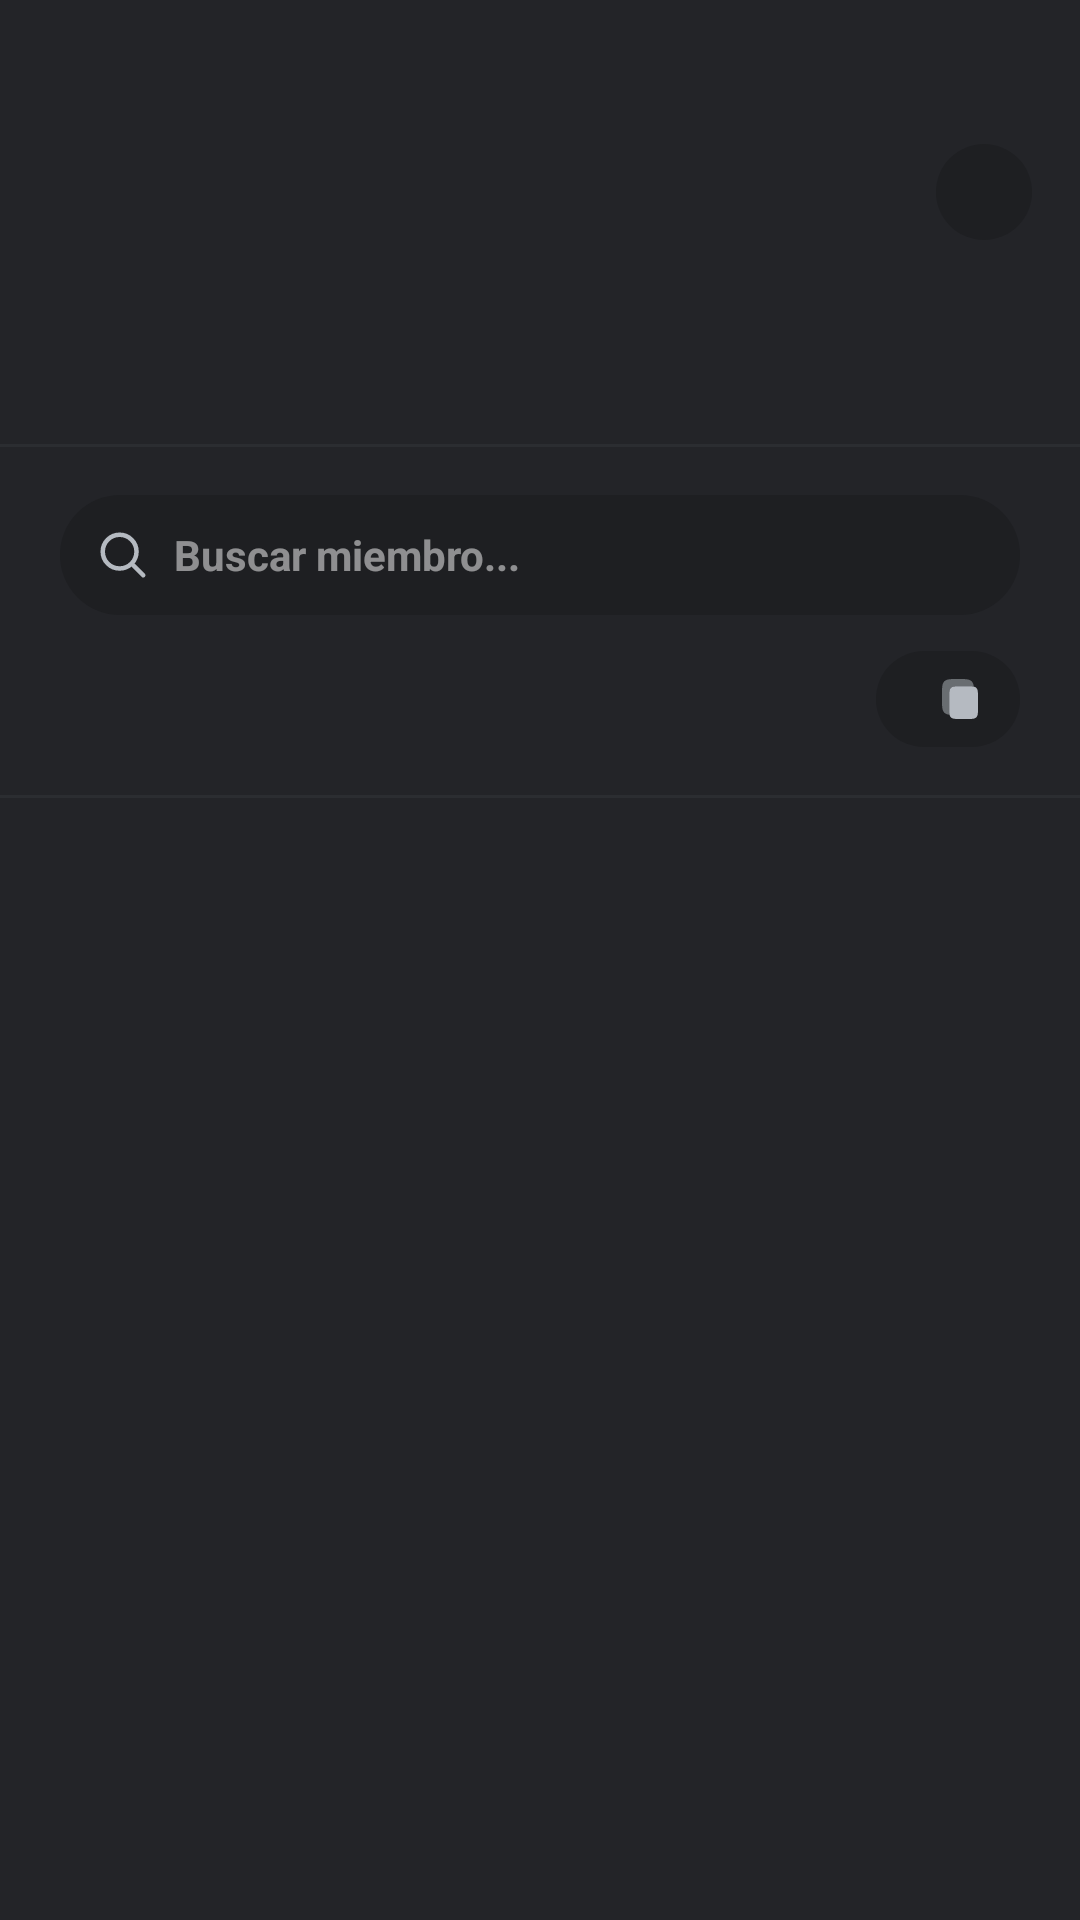

Here is an Android app screen rendered from its layout file. Give the layout XML and the strings, colors and styles it references.
<!-- AndroidManifest.xml: application theme Theme.Androidfrontendlinkoria -->
<!-- res/layout/activity_server_member.xml -->
<?xml version="1.0" encoding="utf-8"?>
<androidx.constraintlayout.widget.ConstraintLayout xmlns:android="http://schemas.android.com/apk/res/android"
    xmlns:app="http://schemas.android.com/apk/res-auto"
    xmlns:tools="http://schemas.android.com/tools"
    android:id="@+id/main"
    android:layout_width="match_parent"
    android:layout_height="match_parent"
    android:background="@color/bg_friendships">

    
    <androidx.constraintlayout.widget.ConstraintLayout
        android:id="@+id/layout_header"
        android:layout_width="0dp"
        android:layout_height="wrap_content"
        android:paddingHorizontal="16dp"
        android:paddingTop="48dp"
        android:paddingBottom="16dp"
        app:layout_constraintEnd_toEndOf="parent"
        app:layout_constraintStart_toStartOf="parent"
        app:layout_constraintTop_toTopOf="parent">

        
        <ImageView
            android:id="@+id/btn_back"
            android:layout_width="28dp"
            android:layout_height="28dp"
            android:src="@drawable/ic_arrow_back"
            app:tint="@color/text_primary"
            app:layout_constraintStart_toStartOf="parent"
            app:layout_constraintTop_toTopOf="parent" />

        <ImageView
            android:id="@+id/btn_settings"
            android:layout_width="32dp"
            android:layout_height="32dp"
            android:background="@drawable/shape_pill_button"
            android:padding="6dp"
            android:src="@drawable/ic_setting"
            app:tint="@color/text_secondary"
            app:layout_constraintEnd_toEndOf="parent"
            app:layout_constraintTop_toTopOf="@id/btn_back"/>

        
        <TextView
            android:id="@+id/tv_server_name"
            android:layout_width="0dp"
            android:layout_height="wrap_content"
            android:layout_marginTop="12dp"
            android:textColor="@color/text_primary"
            android:textSize="18sp"
            android:textStyle="bold"
            app:layout_constraintStart_toStartOf="parent"
            app:layout_constraintEnd_toEndOf="parent"
            app:layout_constraintTop_toBottomOf="@id/btn_back"
            tools:text="Diseño y Código" />

        <TextView
            android:id="@+id/tv_member_total"
            android:layout_width="0dp"
            android:layout_height="wrap_content"
            android:layout_marginTop="2dp"
            android:textColor="@color/text_secondary"
            android:textSize="13sp"
            app:layout_constraintStart_toStartOf="parent"
            app:layout_constraintTop_toBottomOf="@id/tv_server_name"
            tools:text="42 miembros" />

    </androidx.constraintlayout.widget.ConstraintLayout>

    <View
        android:id="@+id/separator_top"
        android:layout_width="0dp"
        android:layout_height="1dp"
        android:background="#2B2D31"
        app:layout_constraintEnd_toEndOf="parent"
        app:layout_constraintStart_toStartOf="parent"
        app:layout_constraintTop_toBottomOf="@id/layout_header" />

    
    <LinearLayout
        android:id="@+id/search_bar_filter"
        android:layout_width="0dp"
        android:layout_height="40dp"
        android:layout_marginHorizontal="20dp"
        android:layout_marginTop="16dp"
        android:gravity="center_vertical"
        android:orientation="horizontal"
        android:paddingHorizontal="12dp"
        android:background="@drawable/shape_pill_button"
        app:layout_constraintEnd_toEndOf="parent"
        app:layout_constraintStart_toStartOf="parent"
        app:layout_constraintTop_toBottomOf="@id/separator_top">

        <ImageView
            android:layout_width="18dp"
            android:layout_height="18dp"
            android:contentDescription="Search icon"
            android:src="@drawable/ic_search"
            app:tint="@color/text_secondary" />

        <EditText
            android:id="@+id/et_filter"
            android:layout_width="0dp"
            android:layout_height="match_parent"
            android:layout_marginStart="8dp"
            android:layout_weight="1"
            android:background="@null"
            android:hint="Buscar miembro..."
            android:imeOptions="actionSearch"
            android:inputType="text"
            android:singleLine="true"
            android:textColor="@color/white"
            android:textColorHint="#80FFFFFF"
            android:textSize="14sp"
            android:textStyle="bold" />

    </LinearLayout>

    
    <LinearLayout
        android:id="@+id/ll_server_code"
        android:layout_width="wrap_content"
        android:layout_height="32dp"
        android:layout_marginTop="12dp"
        android:layout_marginEnd="20dp"
        android:background="@drawable/shape_pill_button"
        android:gravity="center_vertical"
        android:orientation="horizontal"
        android:paddingHorizontal="12dp"
        android:paddingVertical="6dp"
        app:layout_constraintEnd_toEndOf="parent"
        app:layout_constraintTop_toBottomOf="@id/search_bar_filter">

        <TextView
            android:id="@+id/tv_server_code"
            android:layout_width="wrap_content"
            android:layout_height="wrap_content"
            android:fontFamily="monospace"
            android:textColor="@color/text_primary"
            android:textSize="13sp"
            android:textStyle="bold"
            tools:text="A4F-9KX2" />

        <ImageView
            android:id="@+id/iv_copy_code"
            android:layout_width="16dp"
            android:layout_height="16dp"
            android:layout_marginStart="8dp"
            android:contentDescription="Copiar código"
            android:src="@drawable/ic_copy"
            app:tint="@color/text_secondary" />

    </LinearLayout>

    
    <View
        android:id="@+id/separator_bottom"
        android:layout_width="0dp"
        android:layout_height="1dp"
        android:layout_marginTop="16dp"
        android:background="#2B2D31"
        app:layout_constraintEnd_toEndOf="parent"
        app:layout_constraintStart_toStartOf="parent"
        app:layout_constraintTop_toBottomOf="@id/ll_server_code" />

    
    <androidx.recyclerview.widget.RecyclerView
        android:id="@+id/rv_members"
        android:layout_width="0dp"
        android:layout_height="0dp"
        android:clipToPadding="false"
        android:paddingBottom="16dp"
        app:layout_constraintBottom_toBottomOf="parent"
        app:layout_constraintEnd_toEndOf="parent"
        app:layout_constraintStart_toStartOf="parent"
        app:layout_constraintTop_toBottomOf="@id/separator_bottom"
        tools:listitem="@layout/item_server_member" />

</androidx.constraintlayout.widget.ConstraintLayout>
<!-- res/layout/item_server_member.xml (included above) -->
<?xml version="1.0" encoding="utf-8"?>
<androidx.constraintlayout.widget.ConstraintLayout xmlns:android="http://schemas.android.com/apk/res/android"
    xmlns:app="http://schemas.android.com/apk/res-auto"
    xmlns:tools="http://schemas.android.com/tools"
    android:layout_width="match_parent"
    android:layout_height="64dp"
    android:background="@drawable/bg_conversation_item"
    android:paddingHorizontal="16dp">

    <ImageView
        android:id="@+id/iv_avatar"
        android:layout_width="40dp"
        android:layout_height="40dp"
        android:background="@drawable/shape_circle"
        android:scaleType="centerCrop"
        app:layout_constraintBottom_toBottomOf="parent"
        app:layout_constraintStart_toStartOf="parent"
        app:layout_constraintTop_toTopOf="parent" />

    <TextView
        android:id="@+id/tv_username"
        android:layout_width="0dp"
        android:layout_height="wrap_content"
        android:layout_marginStart="12dp"
        android:layout_marginEnd="12dp"
        android:textColor="@color/text_primary"
        android:textSize="15sp"
        android:textStyle="bold"
        app:layout_constraintBottom_toBottomOf="parent"
        app:layout_constraintEnd_toStartOf="@id/btn_more"
        app:layout_constraintStart_toEndOf="@id/iv_avatar"
        app:layout_constraintTop_toTopOf="parent"
        tools:text="Xinlei Chen" />

    <ImageButton
        android:id="@+id/btn_more"
        android:layout_width="25dp"
        android:layout_height="25dp"
        android:background="@drawable/shape_circle"
        android:padding="2dp"
        android:scaleType="centerInside"
        android:src="@drawable/ic_more"
        app:layout_constraintBottom_toBottomOf="parent"
        app:layout_constraintEnd_toEndOf="parent"
        app:layout_constraintTop_toTopOf="parent" />

</androidx.constraintlayout.widget.ConstraintLayout>
<!-- resources referenced by this layout -->
<resources>
  <color name="bg_friendships">#232428</color>
  <color name="text_primary">#EDEDED</color>
  <color name="text_secondary">#B5BAC1</color>
  <color name="white">#FFFFFF</color>
  <!-- drawable bg_conversation_item (drawable) -->
  <?xml version="1.0" encoding="utf-8"?>
  <selector xmlns:android="http://schemas.android.com/apk/res/android">
  
      <item android:state_selected="true">
          <shape android:shape="rectangle">
              <corners android:radius="15dp" />
              <solid android:color="#1AFFFFFF" />
          </shape>
      </item>
  
      <item android:state_pressed="true">
          <shape android:shape="rectangle">
              <corners android:radius="15dp" />
              <solid android:color="#1AFFFFFF" />
          </shape>
      </item>
  
      <item>
          <shape android:shape="rectangle">
              <corners android:radius="15dp" />
              <solid android:color="#02FFFFFF" />
          </shape>
      </item>
  
  </selector>
  <!-- drawable ic_search (drawable) -->
  <vector xmlns:android="http://schemas.android.com/apk/res/android"
      android:width="18dp"
      android:height="18dp"
      android:viewportWidth="24"
      android:viewportHeight="24">
    <path
        android:pathData="M15.795,15.811L21,21M18,10.5C18,14.642 14.642,18 10.5,18C6.358,18 3,14.642 3,10.5C3,6.358 6.358,3 10.5,3C14.642,3 18,6.358 18,10.5Z"
        android:strokeLineJoin="round"
        android:strokeWidth="2"
        android:fillColor="#00000000"
        android:strokeColor="#000000"
        android:strokeLineCap="round"/>
  </vector>
  <!-- drawable ic_setting (mipmap-anydpi-v26) -->
  <?xml version="1.0" encoding="utf-8"?>
  <adaptive-icon xmlns:android="http://schemas.android.com/apk/res/android">
      <background android:drawable="@drawable/ic_setting_background"/>
      <foreground android:drawable="@drawable/ic_setting_foreground"/>
      <monochrome android:drawable="@drawable/ic_setting_foreground"/>
  </adaptive-icon>
  <!-- drawable shape_circle (drawable) -->
  <?xml version="1.0" encoding="utf-8"?>
  <shape xmlns:android="http://schemas.android.com/apk/res/android"
      android:shape="oval">
      <solid android:color="@color/bg_icon_container" />
  </shape>
  <!-- drawable shape_pill_button (drawable) -->
  <?xml version="1.0" encoding="utf-8"?>
  <shape xmlns:android="http://schemas.android.com/apk/res/android">
      <solid android:color="@color/bg_sidebar" />
      <corners android:radius="22dp" />
  </shape>
  <style name="Theme.Androidfrontendlinkoria" parent="Theme.MaterialComponents.DayNight.DarkActionBar">
          
          <item name="colorPrimary">@color/purple_500</item>
          <item name="colorPrimaryVariant">@color/purple_700</item>
          <item name="colorOnPrimary">@color/white</item>
          
          <item name="colorSecondary">@color/teal_200</item>
          <item name="colorSecondaryVariant">@color/teal_700</item>
          <item name="colorOnSecondary">@color/black</item>
          
          <item name="android:statusBarColor">?attr/colorPrimaryVariant</item>
          
      </style>
  <color name="bg_banner">#909099</color>
  <color name="bg_icon_container">#36393F</color>
  <color name="bg_sidebar">#1E1F22</color>
  <color name="purple_700">#3700B3</color>
  <color name="teal_200">#03DAC5</color>
  <color name="teal_700">#018786</color>
  <color name="black">#000000</color>
  <!-- not gathered from this repository: default colours our renderer supplied (Android Studio template values) -->
  <color name="purple_500">#FF6200EE</color>
</resources>
